6-way image classification set "processed" from GitHub (statven/PlantRecognitionSystem); label vocabulary: bacteria, fungi, nematode, pest, phytopthora, virus.

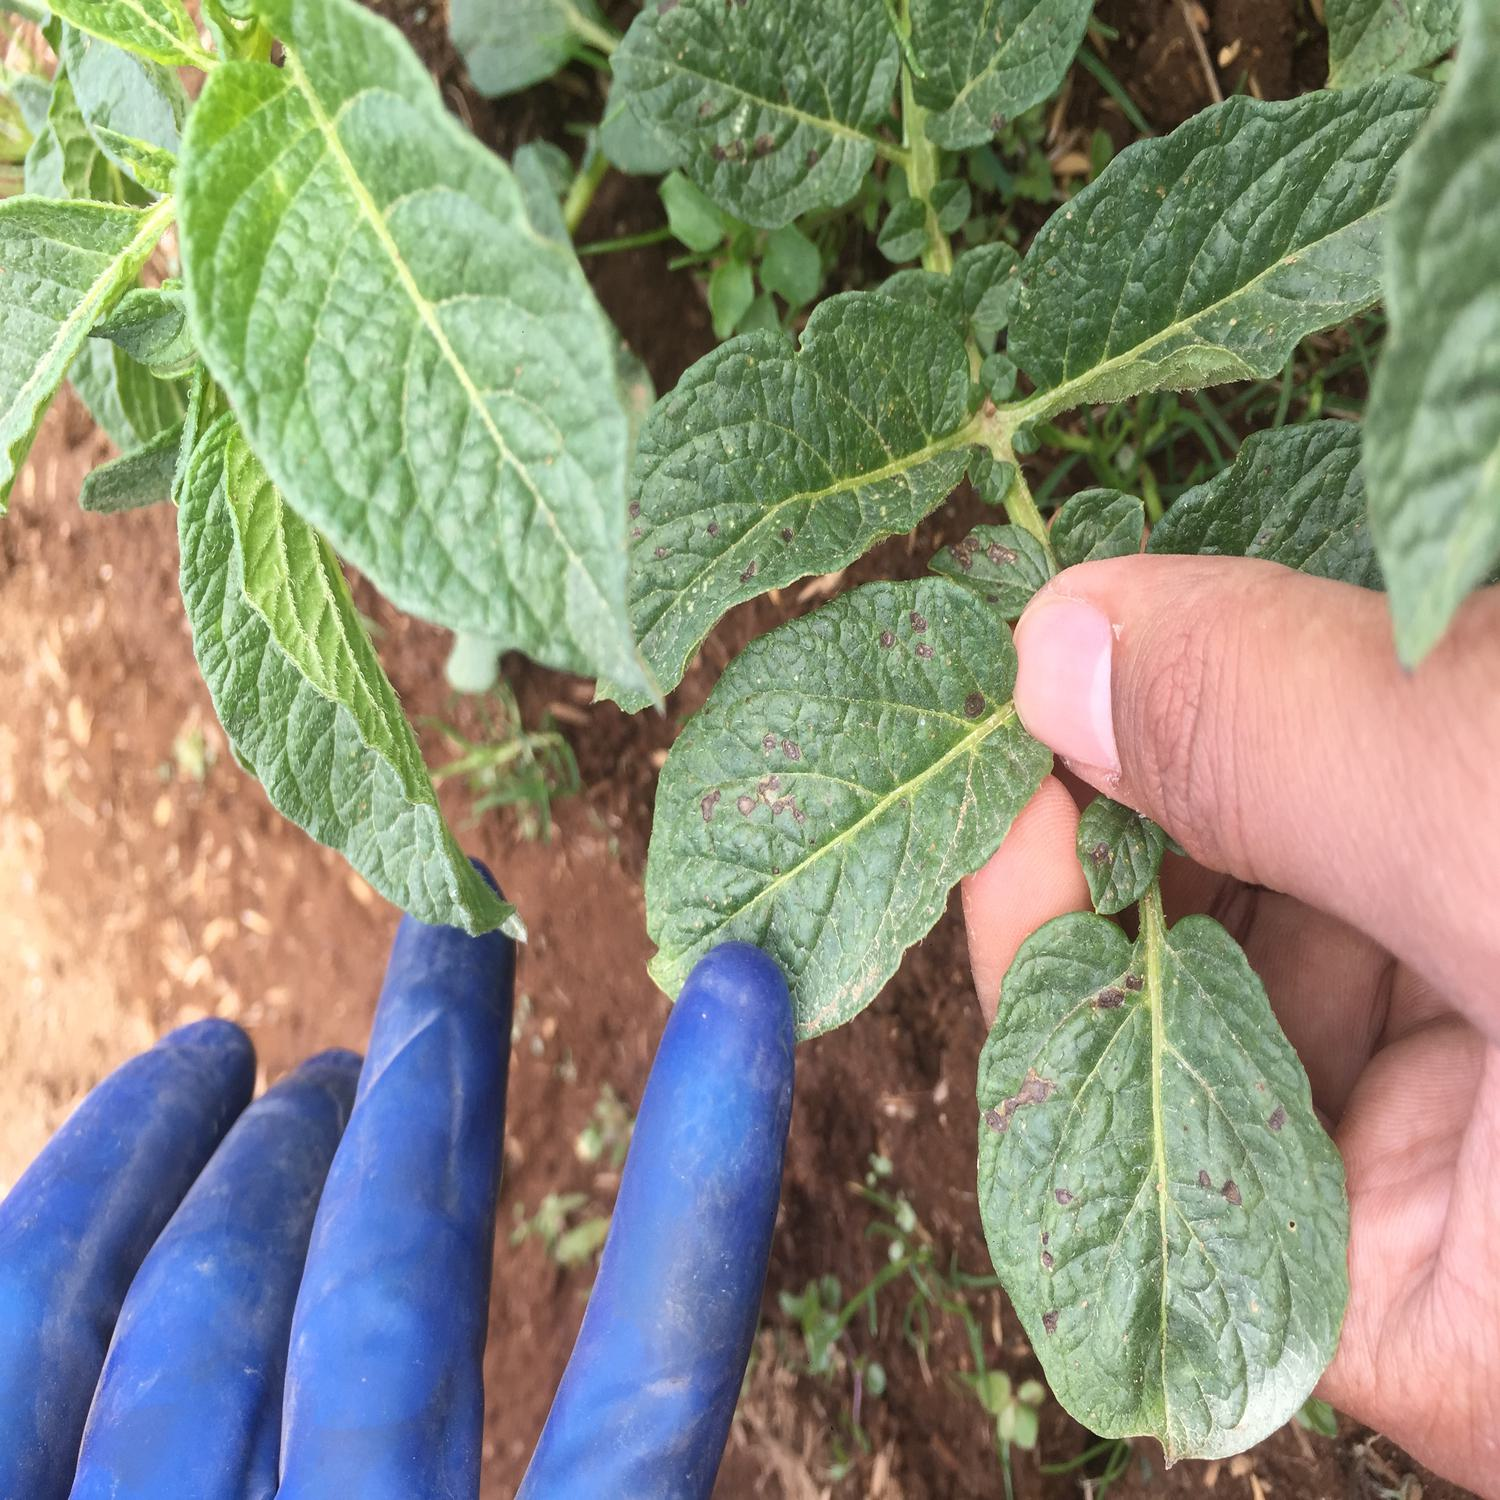
Label: fungi

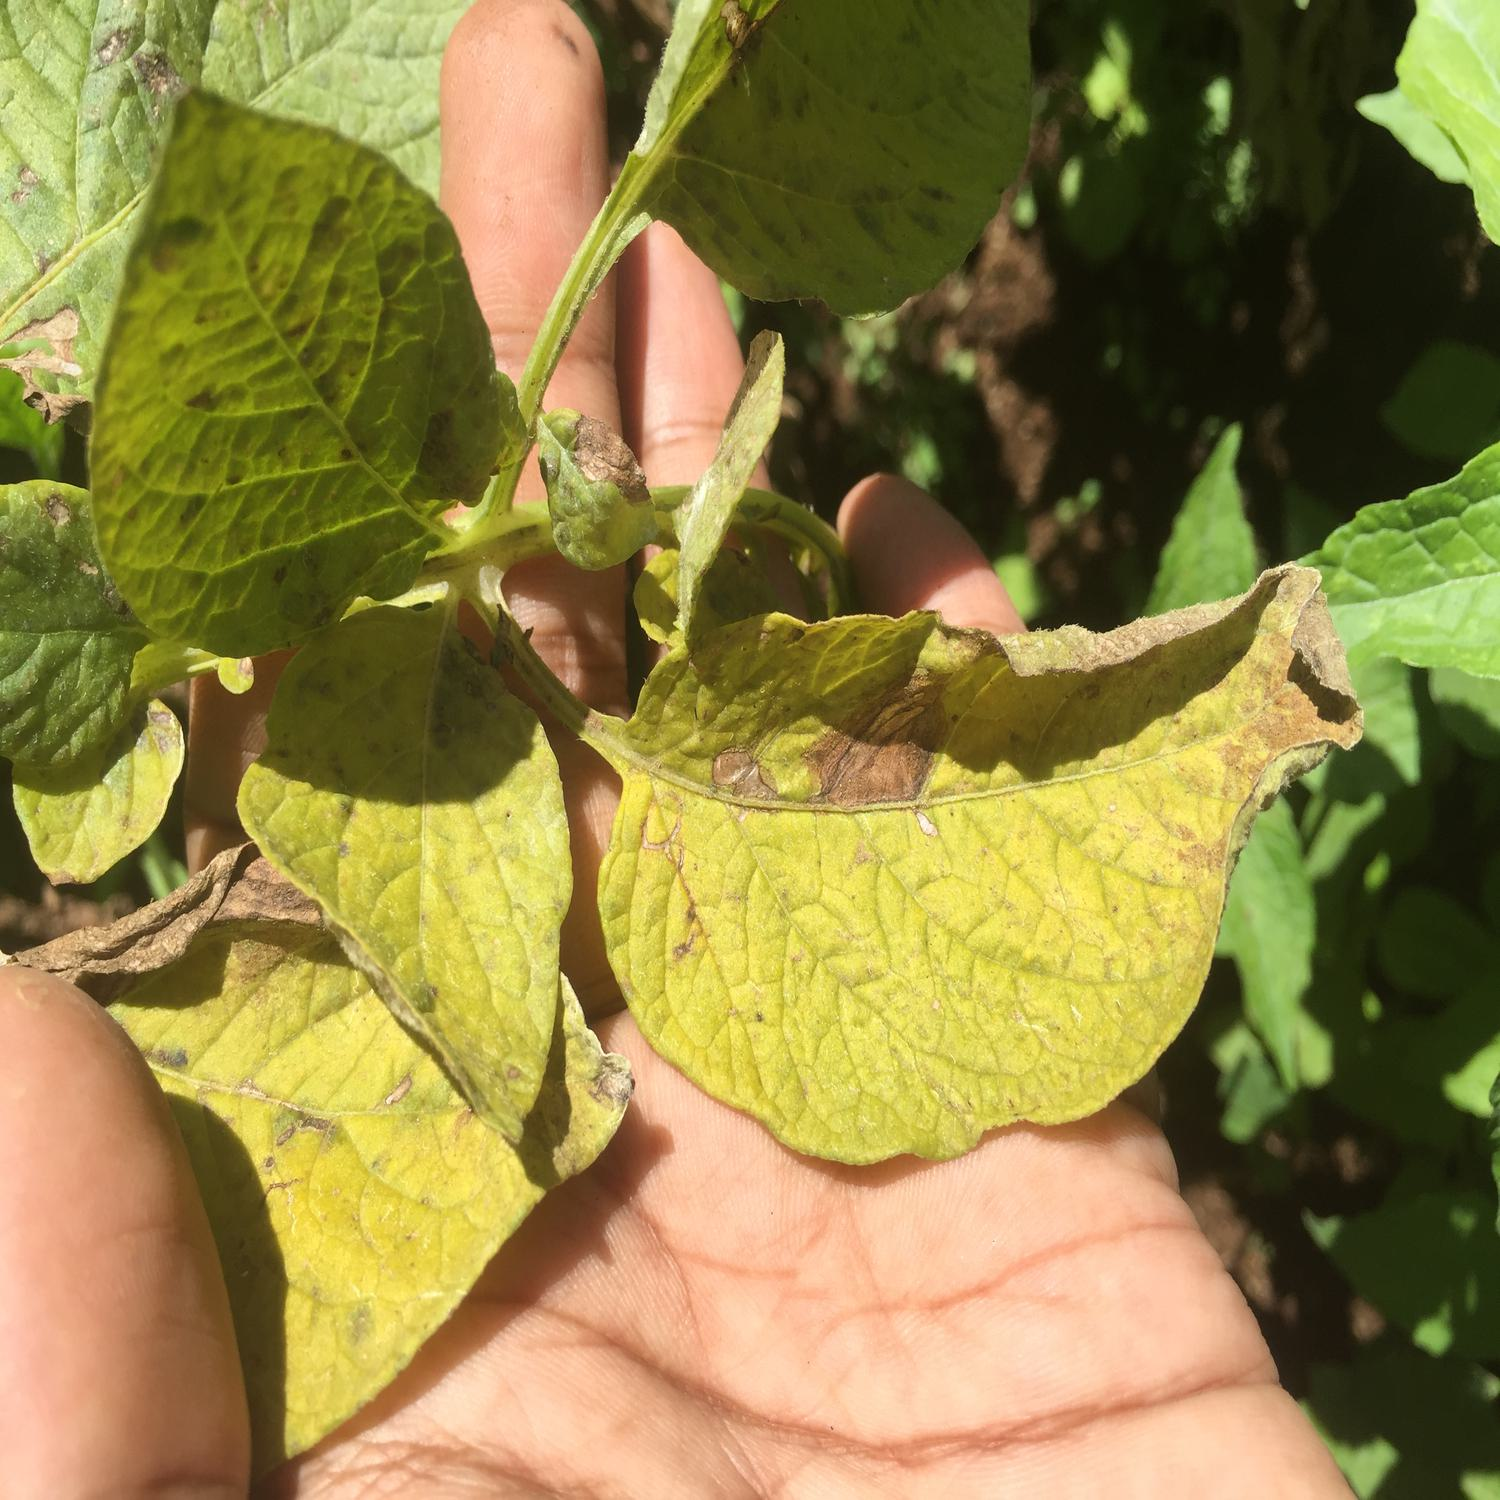
Label: nematode

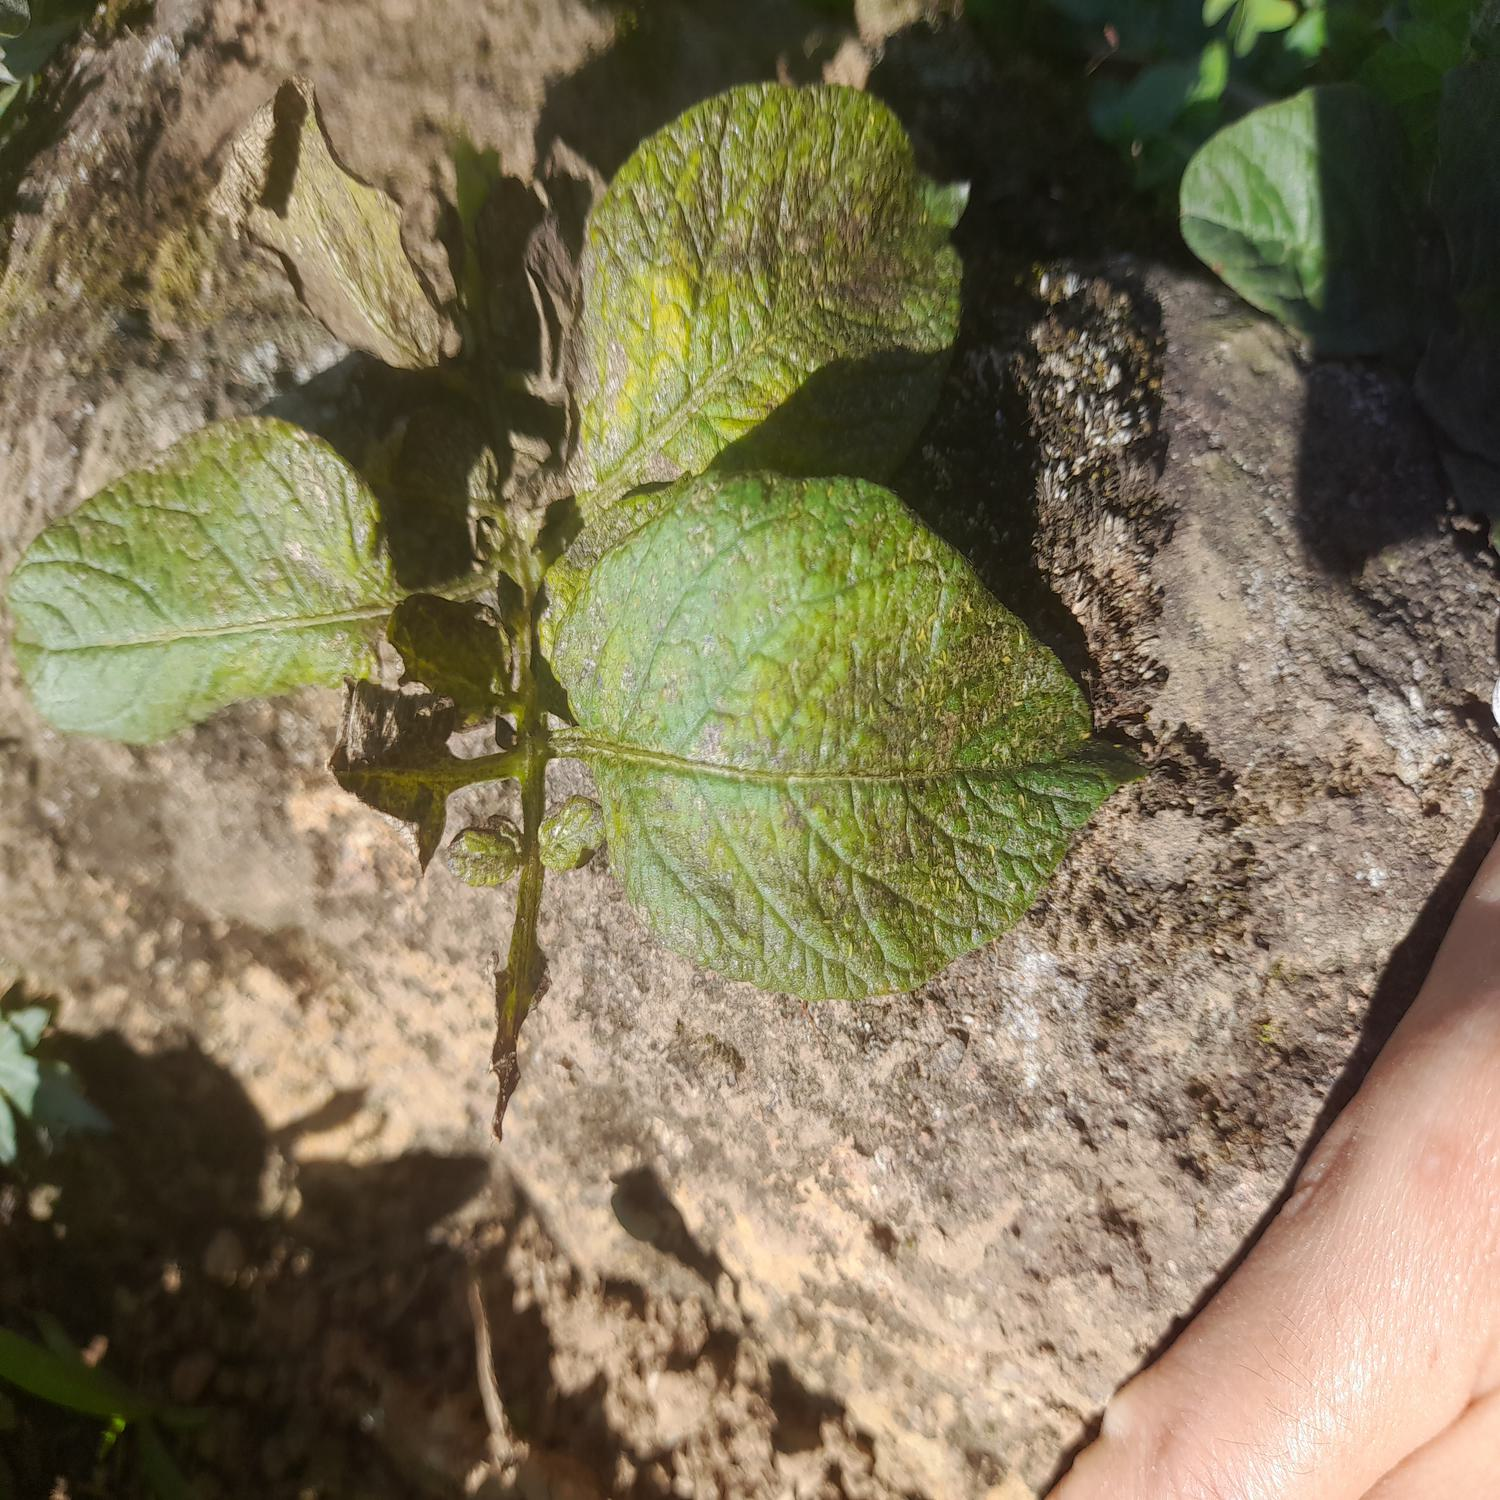
Label: pest

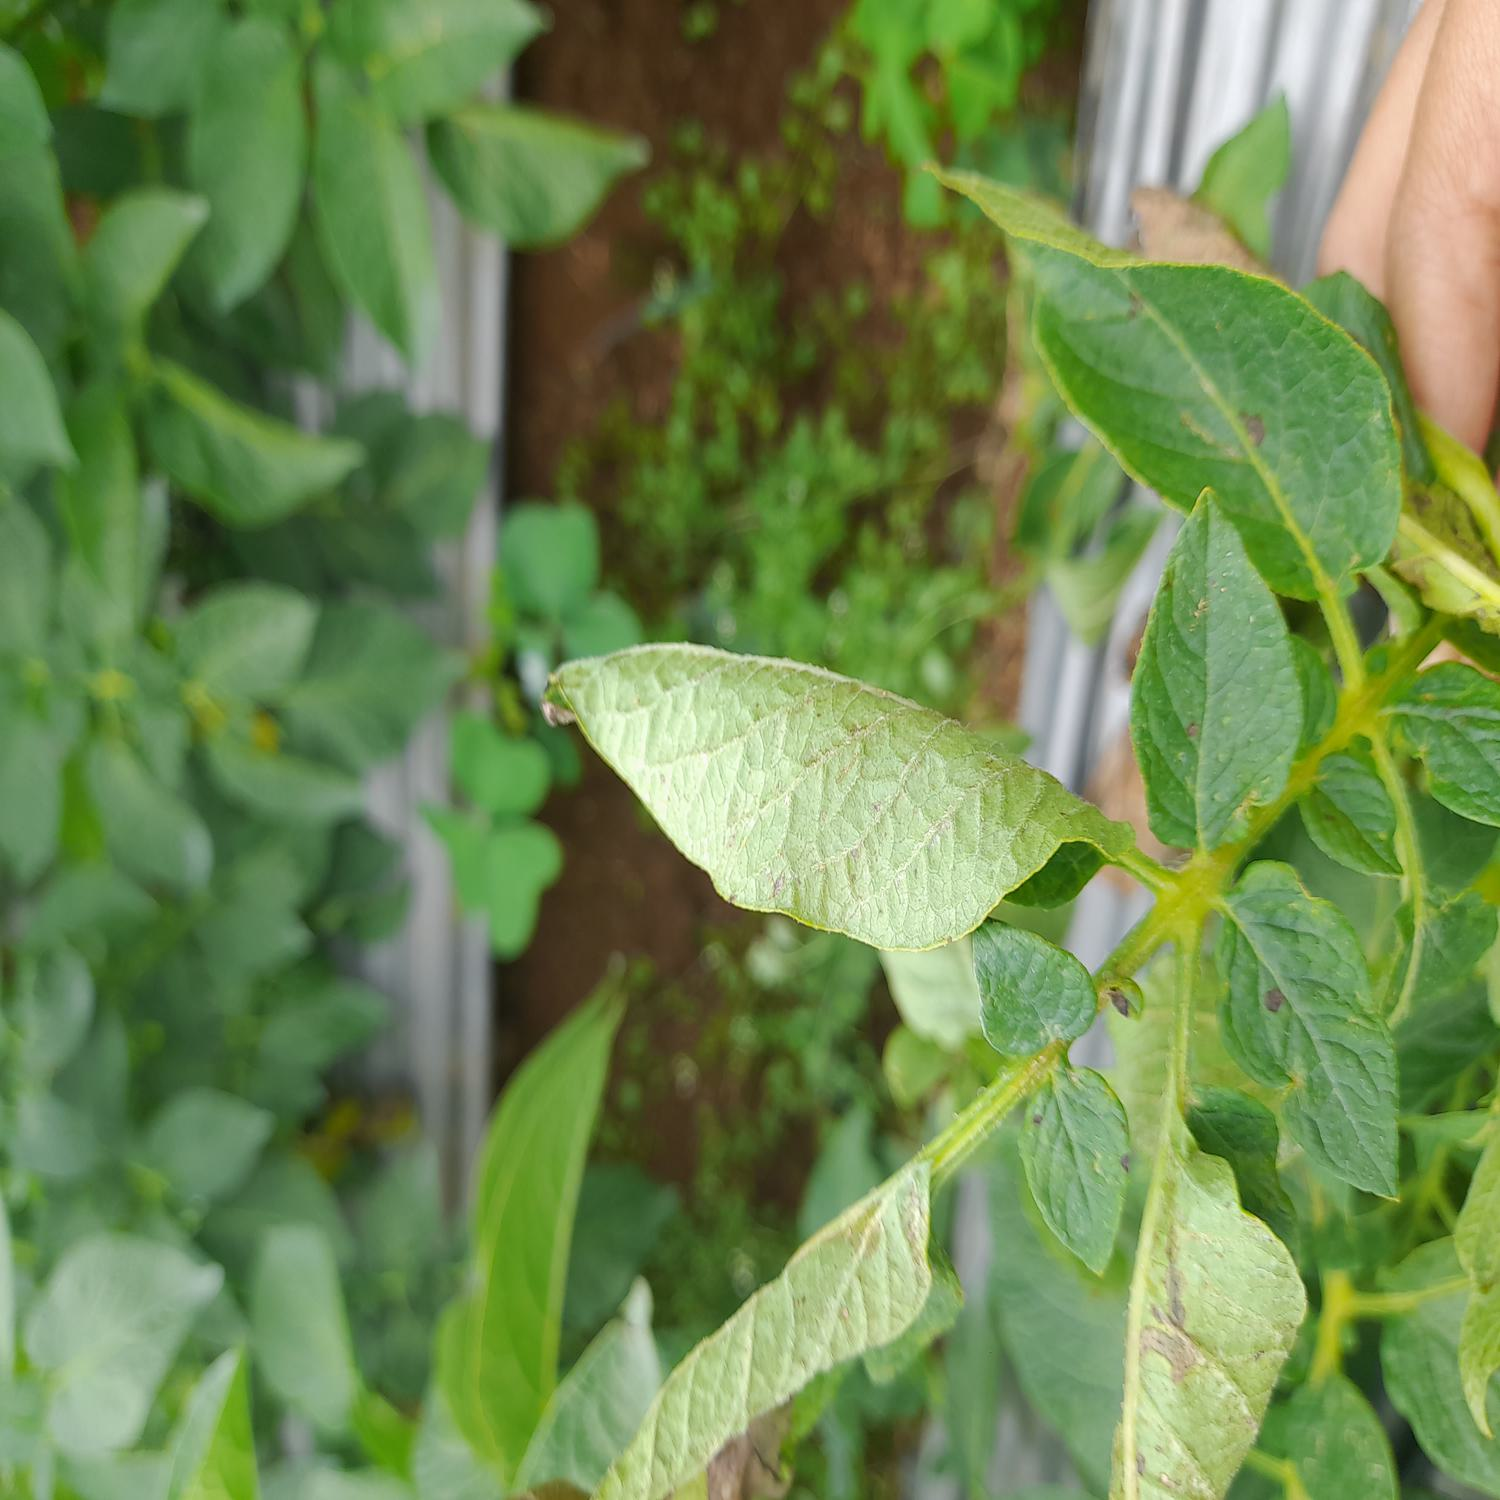
Label: bacteria

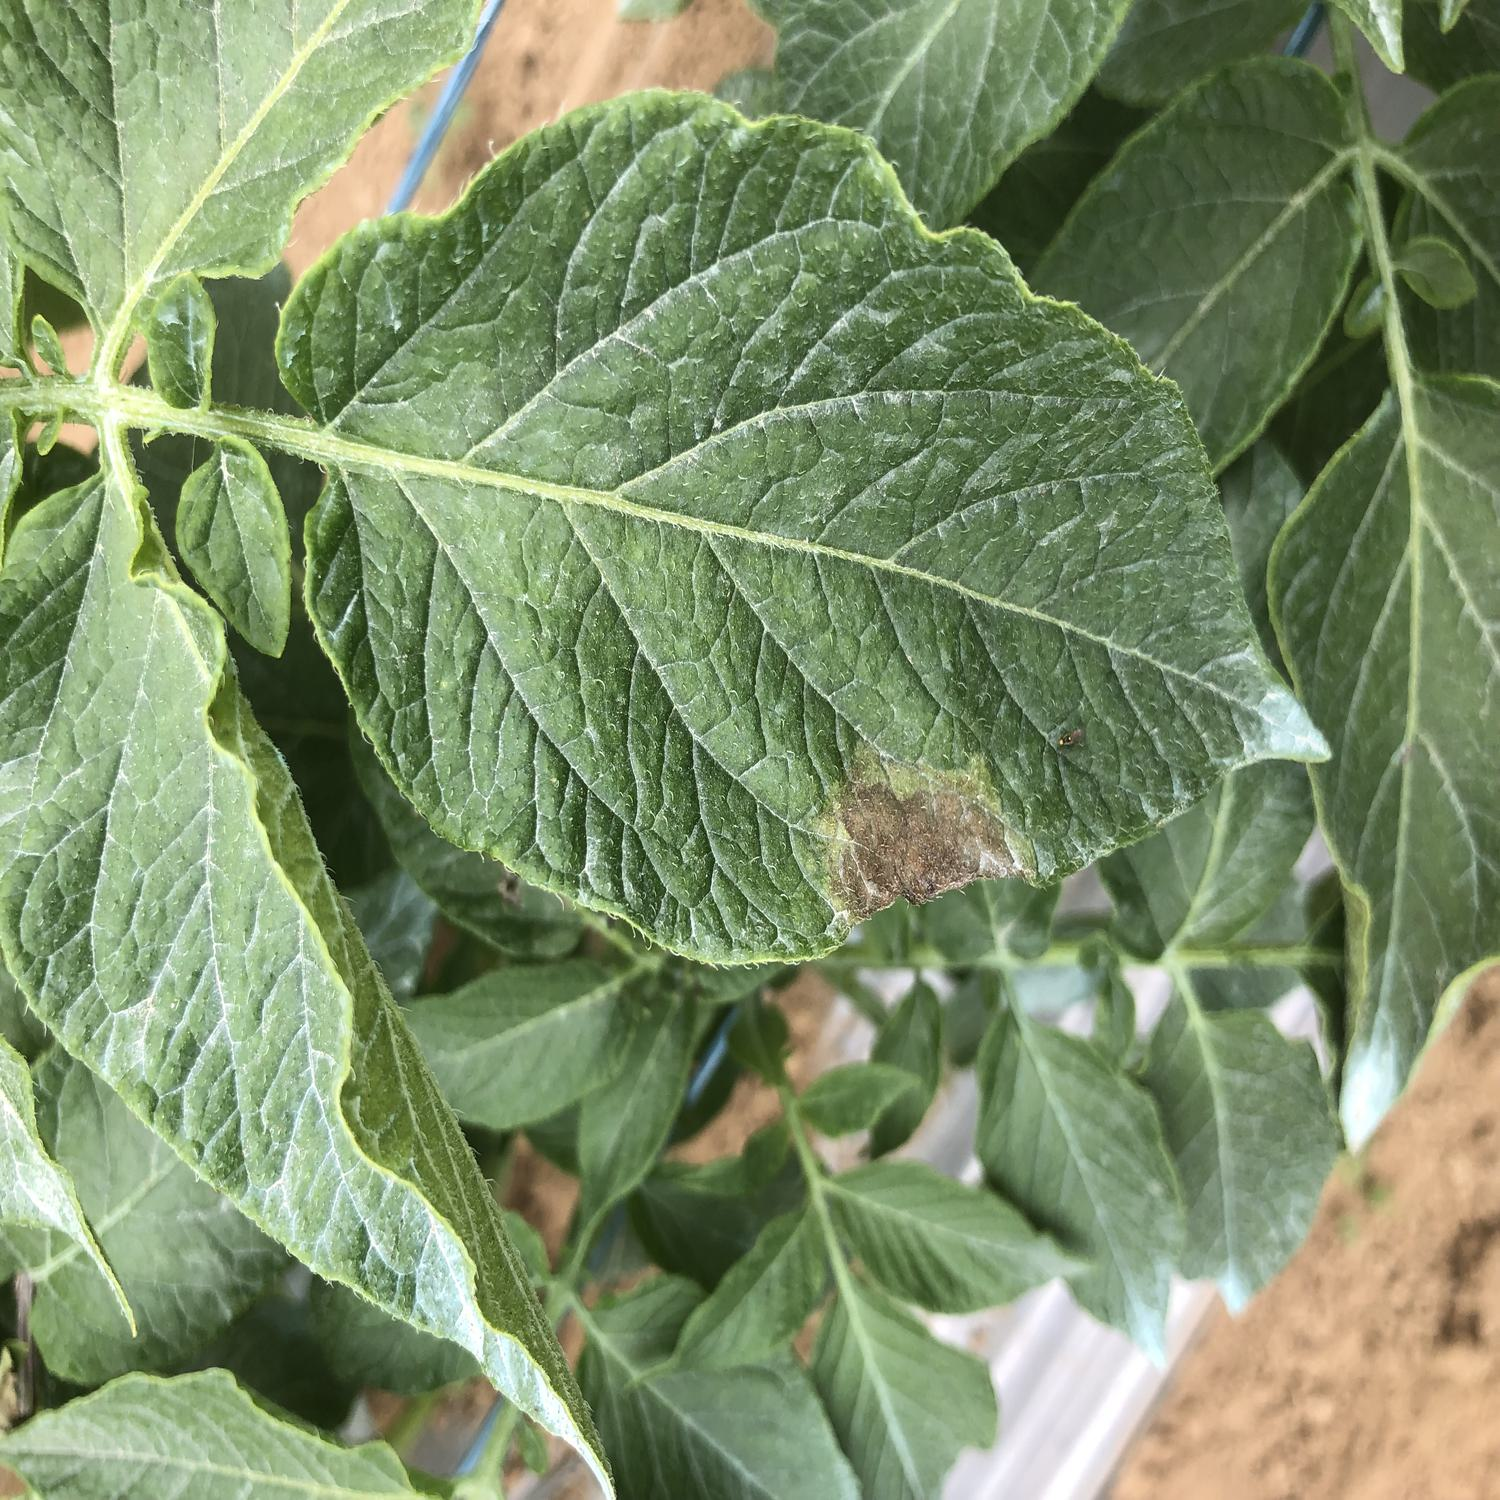
Label: phytopthora

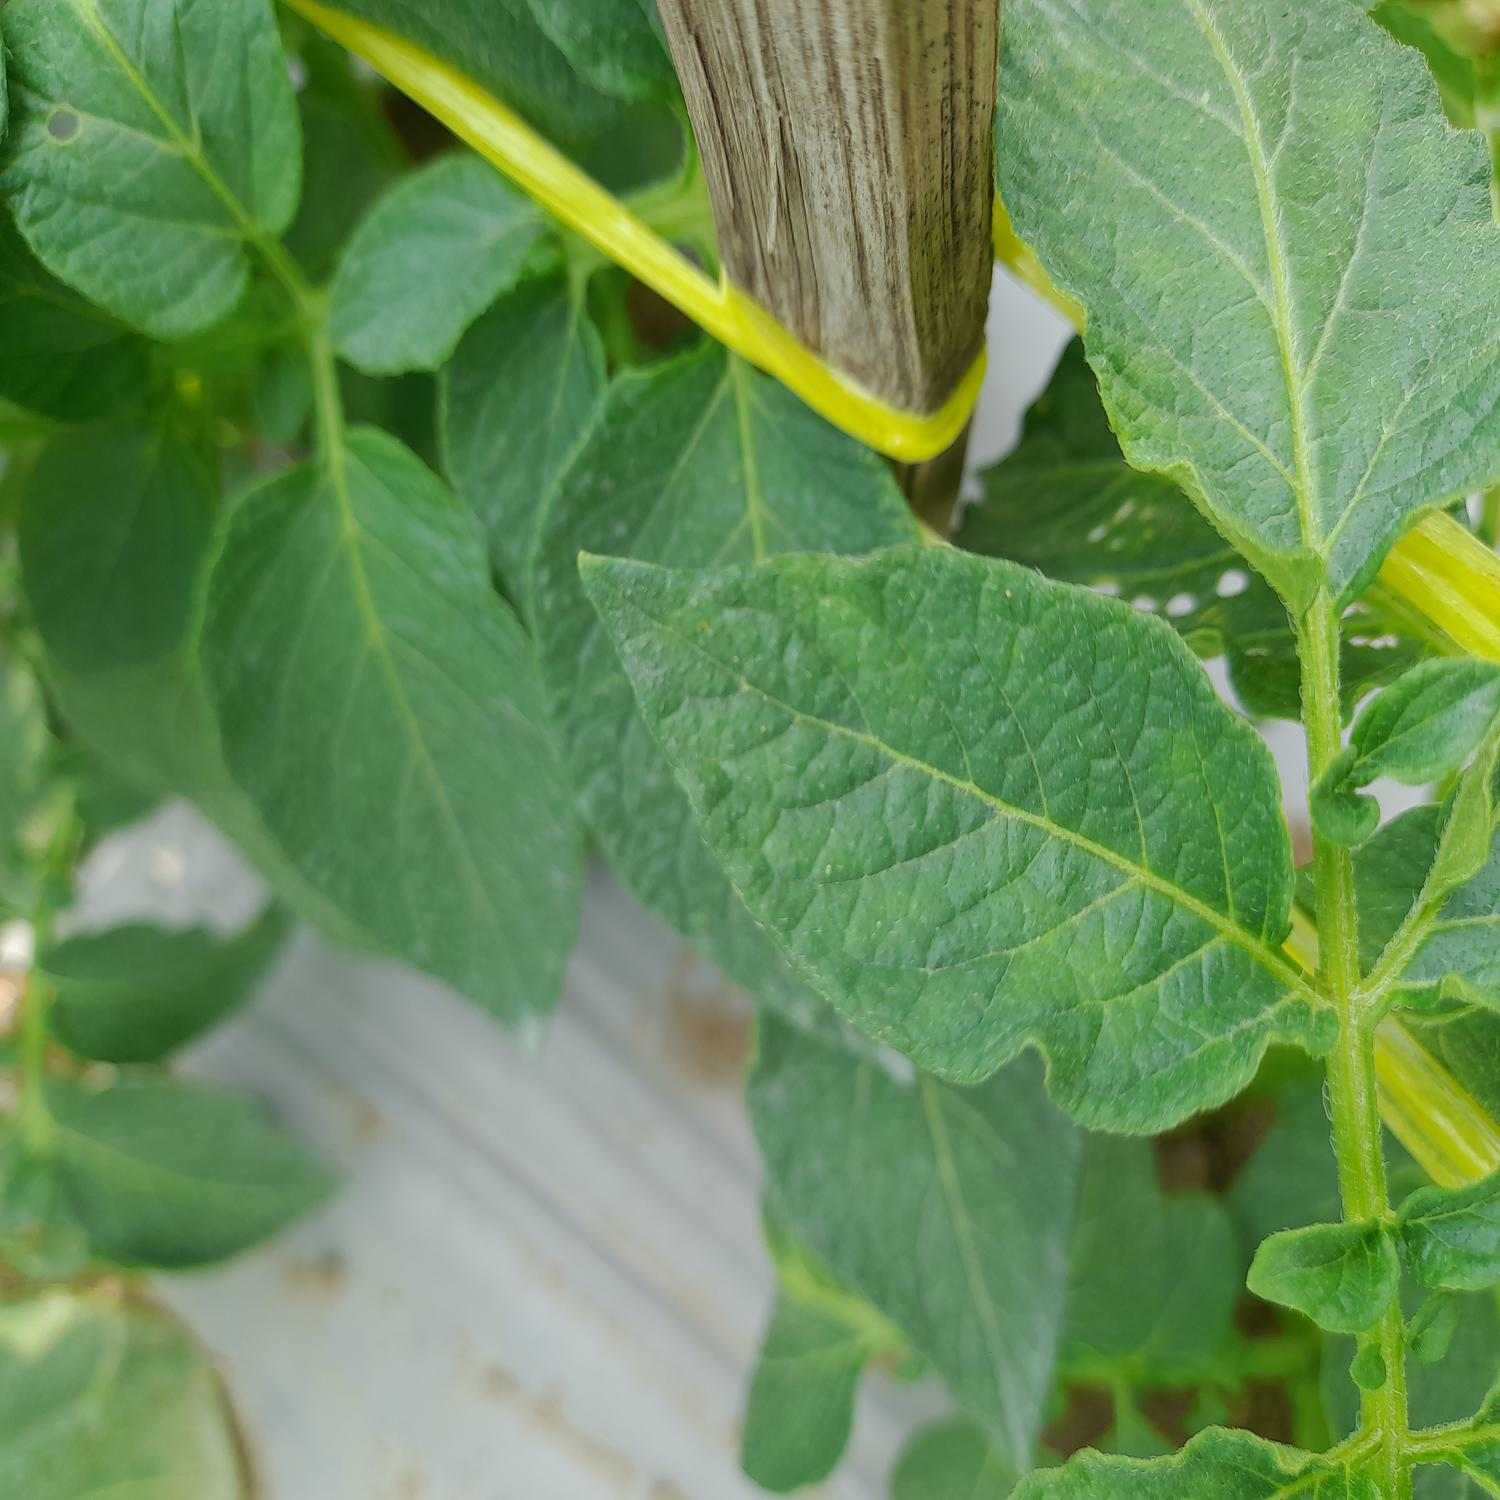
Label: virus
